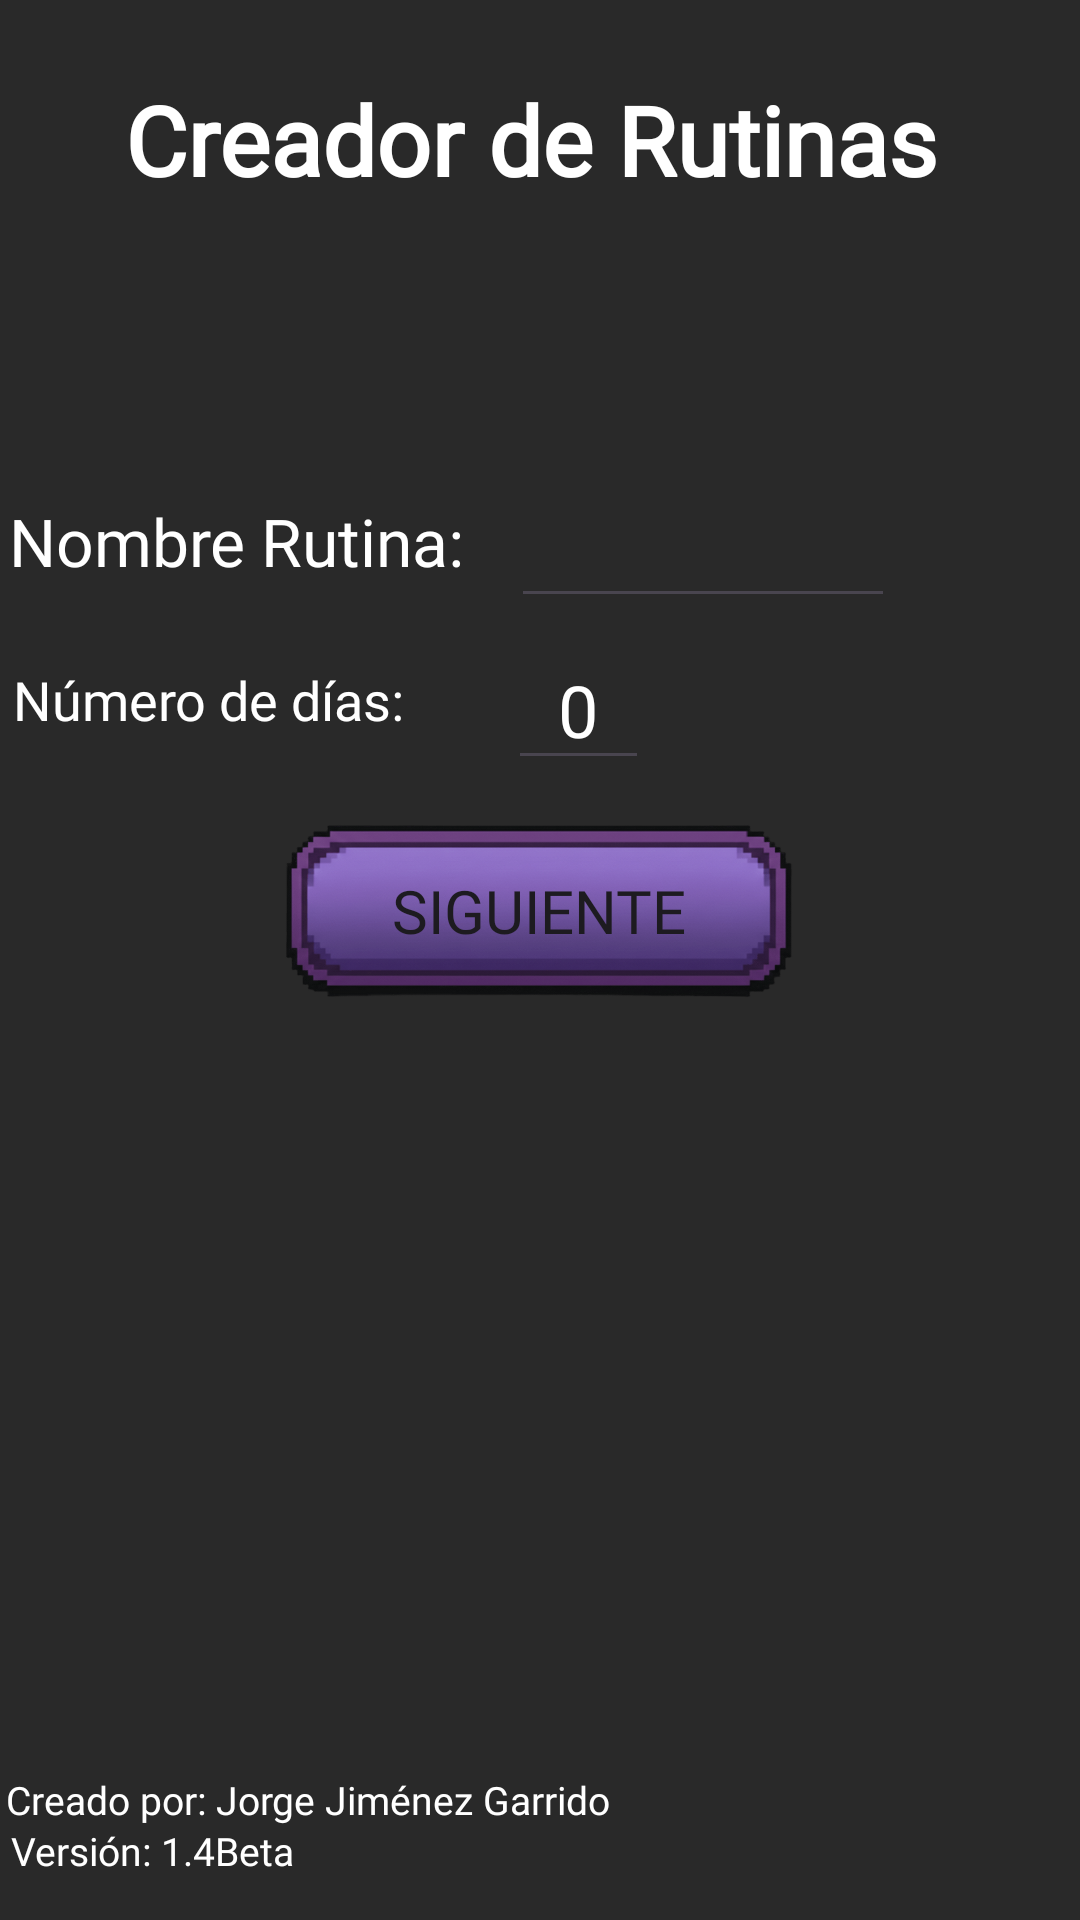

Reconstruct the res/layout file that produces this screen, plus the resources it refers to.
<!-- AndroidManifest.xml: application theme Theme.GymRutinaProyect -->
<!-- res/layout/activity_ventana_rutinas.xml -->
<?xml version="1.0" encoding="utf-8"?>
<androidx.constraintlayout.widget.ConstraintLayout xmlns:android="http://schemas.android.com/apk/res/android"
    xmlns:app="http://schemas.android.com/apk/res-auto"
    xmlns:tools="http://schemas.android.com/tools"
    android:id="@+id/main"
    android:layout_width="match_parent"
    android:layout_height="match_parent"
    android:background="#292929"
    tools:context=".ventanascrear.ventanaRutinas">

    <TextView
        android:id="@+id/textView2"
        android:layout_width="300dp"
        android:layout_height="20dp"
        android:fontFamily="@font/departuremonoregular"
        android:text="Creado por: Jorge Jiménez Garrido"
        android:textColor="#FFFFFF"
        android:textColorLink="#000000"
        android:textSize="13sp"
        app:layout_constraintBottom_toBottomOf="parent"
        app:layout_constraintHorizontal_bias="0.036"
        app:layout_constraintLeft_toLeftOf="parent"
        app:layout_constraintRight_toRightOf="parent"
        app:layout_constraintTop_toTopOf="parent"
        app:layout_constraintVertical_bias="0.953" />

    <TextView
        android:id="@+id/textView3"
        android:layout_width="wrap_content"
        android:layout_height="wrap_content"
        android:fontFamily="@font/departuremonoregular"
        android:text="Versión: 1.4Beta"
        android:textColor="#FFFFFF"
        android:textColorLink="#000000"
        android:textSize="13sp"
        app:layout_constraintBottom_toBottomOf="parent"
        app:layout_constraintHorizontal_bias="0.014"
        app:layout_constraintLeft_toLeftOf="parent"
        app:layout_constraintRight_toRightOf="parent"
        app:layout_constraintTop_toTopOf="parent"
        app:layout_constraintVertical_bias="0.977" />

    <TextView
        android:id="@+id/textView"
        android:layout_width="wrap_content"
        android:layout_height="wrap_content"
        android:text="Creador de Rutinas"
        android:textSize="32sp"
        android:textStyle="bold"
        android:textColor="#FFFFFF"
        android:fontFamily="@font/departuremonoregular"
        app:layout_constraintBottom_toBottomOf="parent"
        app:layout_constraintHorizontal_bias="0.47"
        app:layout_constraintLeft_toLeftOf="parent"
        app:layout_constraintRight_toRightOf="parent"
        app:layout_constraintTop_toTopOf="parent"
        app:layout_constraintVertical_bias="0.042" />

    <TextView
        android:id="@+id/textView4"
        android:layout_width="204dp"
        android:layout_height="26dp"
        android:fontFamily="@font/departuremonoregular"
        android:textColor="#FFFFFF"
        android:text="Nombre Rutina: "
        android:textSize="22sp"
        app:layout_constraintBottom_toBottomOf="parent"
        app:layout_constraintHorizontal_bias="0.02"
        app:layout_constraintLeft_toLeftOf="parent"
        app:layout_constraintRight_toRightOf="parent"
        app:layout_constraintTop_toTopOf="parent"
        app:layout_constraintVertical_bias="0.27" />

    <TextView
        android:id="@+id/textView10"
        android:layout_width="192dp"
        android:layout_height="28dp"
        android:fontFamily="@font/departuremonoregular"
        android:textColor="#FFFFFF"
        android:text="Número de días: "
        android:textSize="18sp"
        app:layout_constraintBottom_toBottomOf="parent"
        app:layout_constraintHorizontal_bias="0.025"
        app:layout_constraintLeft_toLeftOf="parent"
        app:layout_constraintRight_toRightOf="parent"
        app:layout_constraintTop_toTopOf="parent"
        app:layout_constraintVertical_bias="0.361" />

    
    <EditText
        android:id="@+id/textNombre"
        android:layout_width="128dp"
        android:layout_height="51dp"
        android:ems="10"
        android:inputType="textCapSentences"
        android:textColor="#FFFFFF"
        android:text=""
        android:gravity="center"
        android:textSize="24sp"
        app:layout_constraintBottom_toBottomOf="parent"
        app:layout_constraintHorizontal_bias="0.734"
        app:layout_constraintLeft_toLeftOf="parent"
        app:layout_constraintRight_toRightOf="parent"
        app:layout_constraintTop_toTopOf="parent"
        app:layout_constraintVertical_bias="0.263" />

    <EditText
        android:id="@+id/textDias"
        android:layout_width="47dp"
        android:layout_height="50dp"
        android:ems="10"
        android:inputType="text"
        android:text="0"
        android:gravity="center"
        android:textColor="#FFFFFF"
        android:textSize="24sp"
        app:layout_constraintBottom_toBottomOf="parent"
        app:layout_constraintHorizontal_bias="0.541"
        app:layout_constraintLeft_toLeftOf="parent"
        app:layout_constraintRight_toRightOf="parent"
        app:layout_constraintTop_toTopOf="parent"
        app:layout_constraintVertical_bias="0.356" />

    

    <Button
        android:id="@+id/btSiguienteRut"
        android:layout_width="170dp"
        android:layout_height="58dp"
        android:background="@drawable/imagen_bt"
        android:fontFamily="@font/departuremonoregular"
        android:onClick="crearRutClick"
        android:text="Siguiente"
        app:backgroundTint="@null"
        android:textSize="20sp"
        app:layout_constraintBottom_toBottomOf="parent"
        app:layout_constraintHorizontal_bias="0.498"
        app:layout_constraintLeft_toLeftOf="parent"
        app:layout_constraintRight_toRightOf="parent"
        app:layout_constraintTop_toTopOf="parent"
        app:layout_constraintVertical_bias="0.472" />
</androidx.constraintlayout.widget.ConstraintLayout>
<!-- resources referenced by this layout -->
<resources>
  <!-- drawable imagen_bt: png bitmap (drawable, 115509 bytes) -->
  <style name="Theme.GymRutinaProyect" parent="Base.Theme.GymRutinaProyect" />
  <style name="Base.Theme.GymRutinaProyect" parent="Theme.Material3.DayNight.NoActionBar">
          
          
      </style>
</resources>
